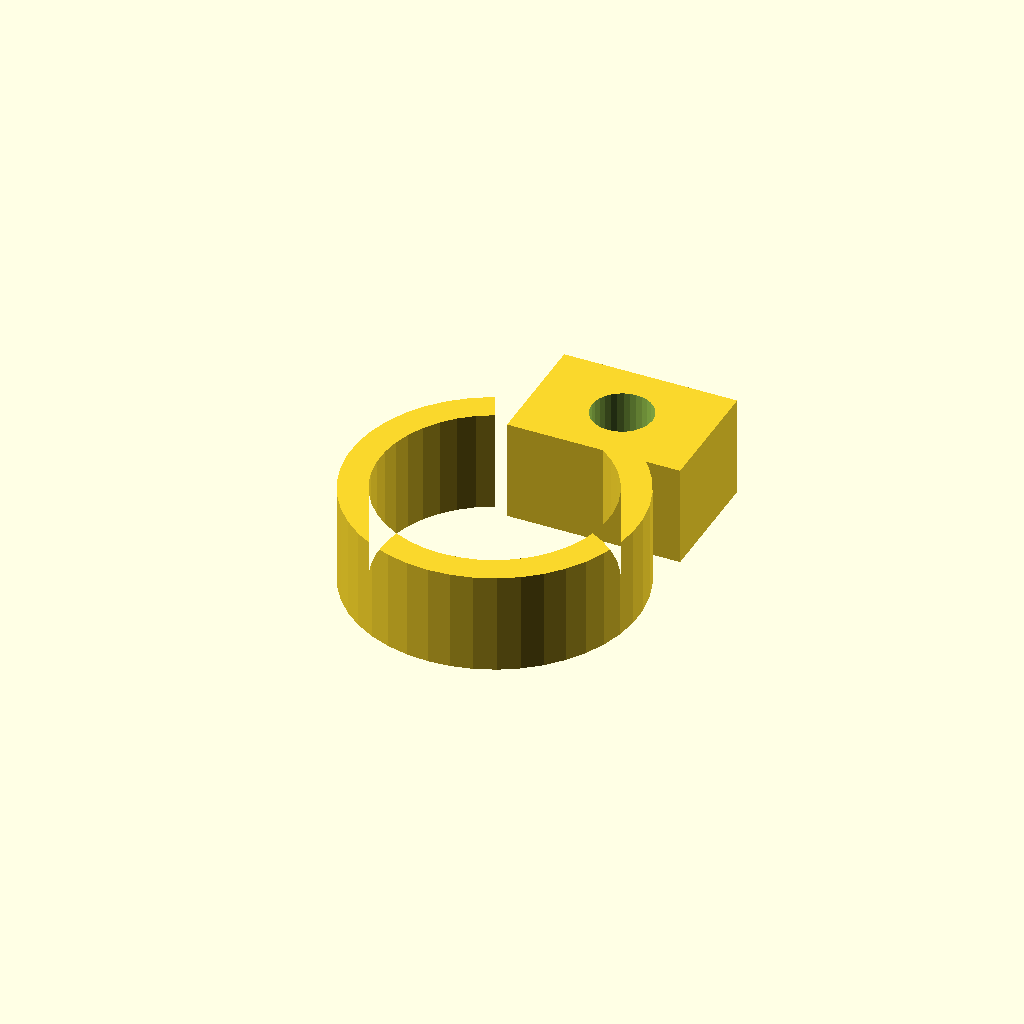
Cell 1: rendered with the file's own defaults.
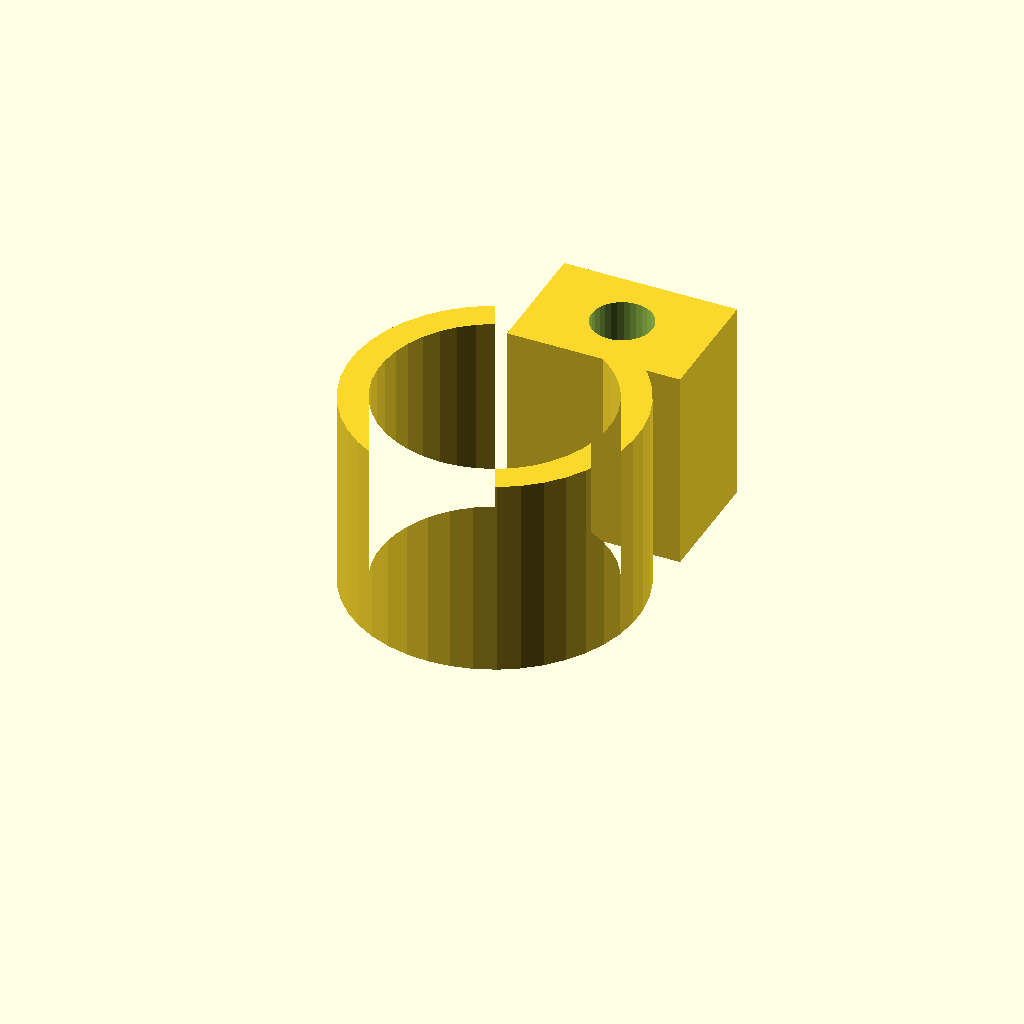
Cell 2 — clamp_w set to 28, the other parameters unchanged.
One fixed orthographic camera (rotation 55°, 0°, 25°; colour scheme Cornfield) for every cell.
The OpenSCAD source (optional_data/data/gen3/pipeclamps/part_0080.scad):
$fn = 32;

// ----------------------------------------------------------------------
// Pipe clamp: 39.76 mm ring, 4 mm wall, 14 mm wide
// ----------------------------------------------------------------------

// --- parameters (mm) ---
outer_r = 19.88;          // clamp outside radius
inner_r = 15.88;          // pipe bore radius
band = 4;                 // band thickness
clamp_w = 14;             // clamp width
opening = 50;             // opening angle between the ends
lug_w = 24;               // lug width
lug_len = 17;             // lug length
bolt_d = 8.4;             // bolt hole

clamp_profile = [[-8.402, 18.017], [-11.005, 16.556], [-13.36, 14.722], [-15.413, 12.556], [-17.119, 10.106], [-18.44, 7.429], [-19.344, 4.585], [-19.813, 1.637], [-19.834, -1.348], [-19.409, -4.303], [-18.546, -7.16], [-17.265, -9.856], [-15.594, -12.33], [-13.572, -14.526], [-11.244, -16.395], [-8.663, -17.893], [-5.886, -18.989], [-2.977, -19.656], [0, -19.88], [2.977, -19.656], [5.886, -18.989], [8.663, -17.893], [11.244, -16.395], [13.572, -14.526], [15.594, -12.33], [17.265, -9.856], [18.546, -7.16], [19.409, -4.303], [19.834, -1.348], [19.813, 1.637], [19.344, 4.585], [18.44, 7.429], [17.119, 10.106], [15.413, 12.556], [13.36, 14.722], [11.005, 16.556], [8.402, 18.017], [6.711, 14.392], [8.79, 13.225], [10.671, 11.76], [12.312, 10.029], [13.675, 8.073], [14.729, 5.934], [15.452, 3.662], [15.826, 1.307], [15.843, -1.077], [15.504, -3.437], [14.814, -5.72], [13.791, -7.873], [12.457, -9.849], [10.841, -11.603], [8.982, -13.096], [6.92, -14.293], [4.702, -15.168], [2.378, -15.701], [0, -15.88], [-2.378, -15.701], [-4.702, -15.168], [-6.92, -14.293], [-8.982, -13.096], [-10.841, -11.603], [-12.457, -9.849], [-13.791, -7.873], [-14.814, -5.72], [-15.504, -3.437], [-15.843, -1.077], [-15.826, 1.307], [-15.452, 3.662], [-14.729, 5.934], [-13.675, 8.073], [-12.312, 10.029], [-10.671, 11.76], [-8.79, 13.225], [-6.711, 14.392]];

difference() {
  union() {
    linear_extrude(height = clamp_w) polygon(clamp_profile);
    /* bolt lug on the other end */
    translate([-4.44, 13.2, 0]) cube([lug_w, 17, clamp_w]);
  }
  translate([7.56, 21.7, -2.5]) cylinder(h = clamp_w + 5, d = bolt_d);
}
Parameter table extracted from the source (name, type, default, range or options):
outer_r: number, default 19.88
inner_r: number, default 15.88
band: number, default 4
clamp_w: number, default 14
opening: number, default 50
lug_w: number, default 24
lug_len: number, default 17
bolt_d: number, default 8.4
